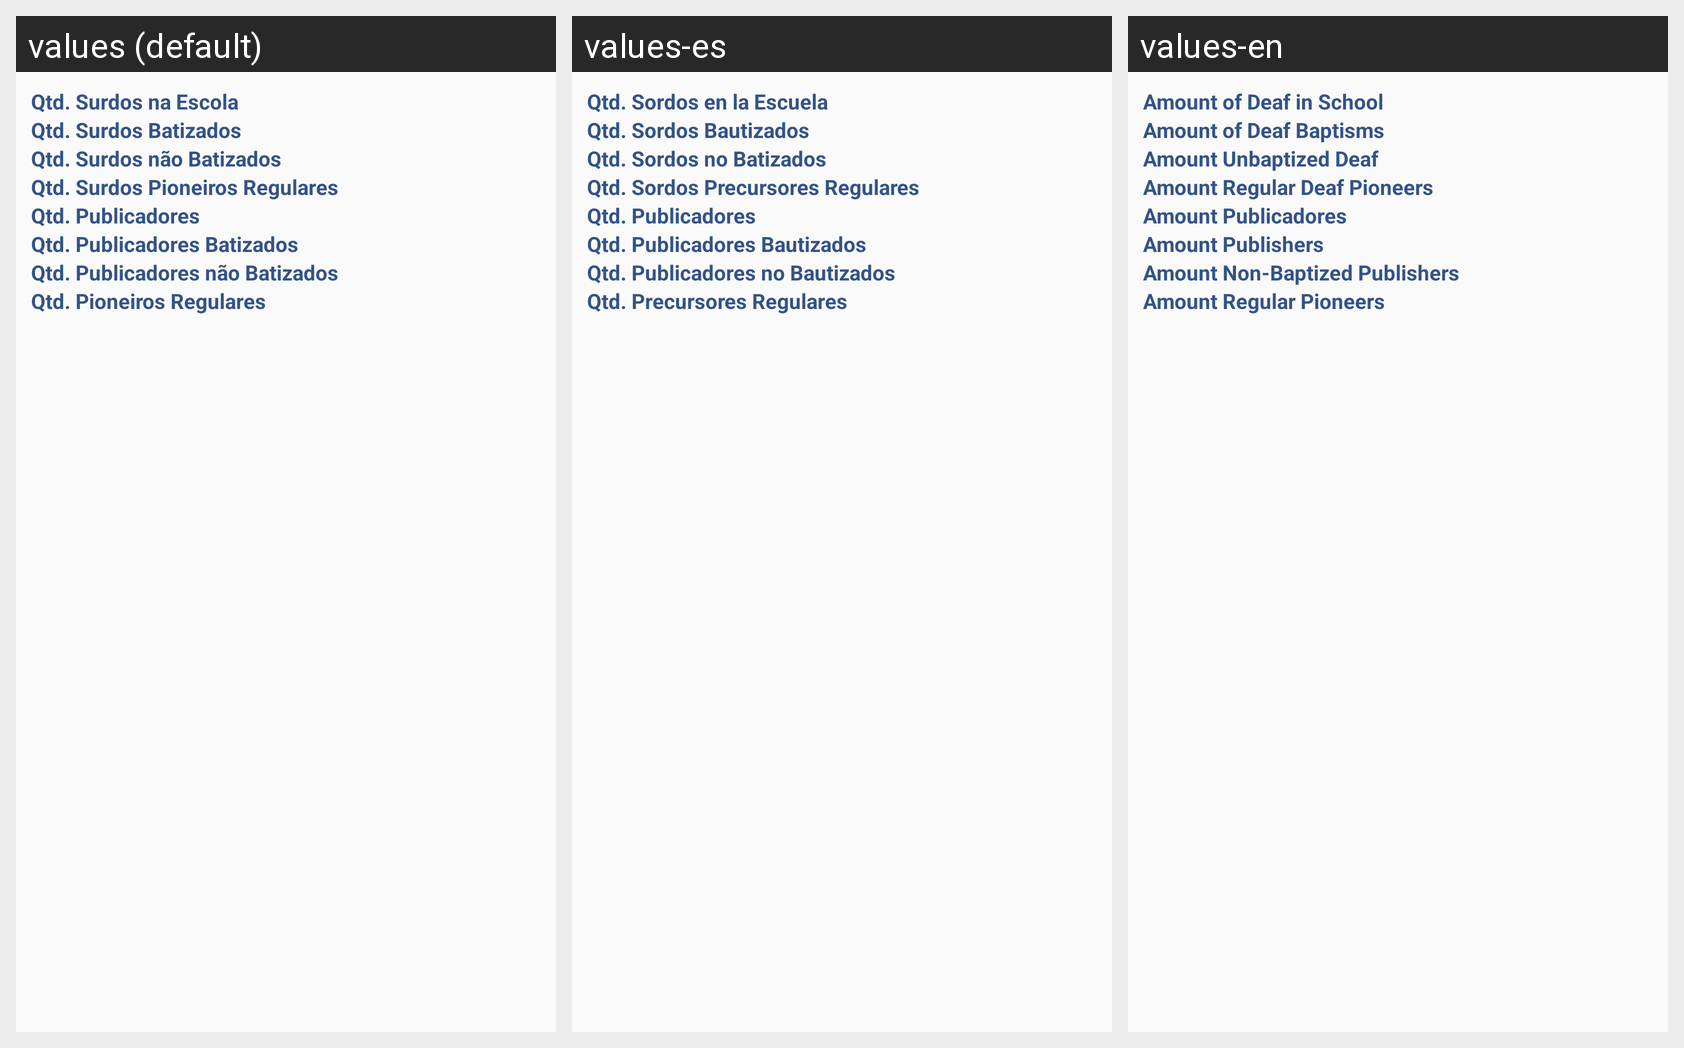

The Android screen above is rendered under several locales of the same app. Produce the string resources it draws, with the default and per-locale values.
Android screen res/layout/data_report_congregation.xml rendered under 3 locales, left to right: values (default), values-es, values-en. Device: Nexus 5 (rendered at 1080×1920; each locale shown at half size, 540×960, under a caption strip naming it); theme AppTheme.
Strings drawn on this screen, with the default value and each locale's value (text and hints the layout hard-codes, and strings that could not be matched under every locale, appear in the picture but are not listed):

deaf_school
  values: Qtd. Surdos na Escola
  values-es: Qtd. Sordos en la Escuela
  values-en: Amount of Deaf in School

deaf_baptism
  values: Qtd. Surdos Batizados
  values-es: Qtd. Sordos Bautizados
  values-en: Amount of Deaf Baptisms

deaf_no_baptism
  values: Qtd. Surdos não Batizados
  values-es: Qtd. Sordos no Batizados
  values-en: Amount Unbaptized Deaf

deaf_regular_pioneer
  values: Qtd. Surdos Pioneiros Regulares
  values-es: Qtd. Sordos Precursores Regulares
  values-en: Amount Regular Deaf Pioneers

qtd_publishers
  values: Qtd. Publicadores
  values-es: Qtd. Publicadores
  values-en: Amount Publicadores

publishers_baptism
  values: Qtd. Publicadores Batizados
  values-es: Qtd. Publicadores Bautizados
  values-en: Amount Publishers

publishers_no_baptism
  values: Qtd. Publicadores não Batizados
  values-es: Qtd. Publicadores no Bautizados
  values-en: Amount Non-Baptized Publishers

total_regular_pioneer
  values: Qtd. Pioneiros Regulares
  values-es: Qtd. Precursores Regulares
  values-en: Amount Regular Pioneers
